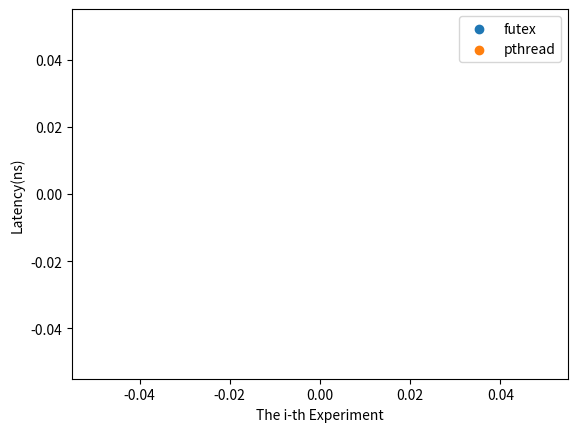

Write the Python code that produced this figure.
#!/usr/bin/env python3

import numpy as np
import matplotlib.pyplot as plt
import os

def collect(binary):
    t = os.popen(f"build/{binary}").read()
    t = np.fromstring(t, dtype=int, sep=',')
    t = t[:-1] # remove the last seperator
    return t

os.system("make")
t1 = collect("test_linux")
t2 = collect("test_pthread")

x = np.arange(len(t1))

plt.plot()
plt.scatter(x, t1, label="futex")
plt.scatter(x, t2, label="pthread")
plt.legend()
plt.ylabel('Latency(ns)')
plt.xlabel('The i-th Experiment')
plt.show()
